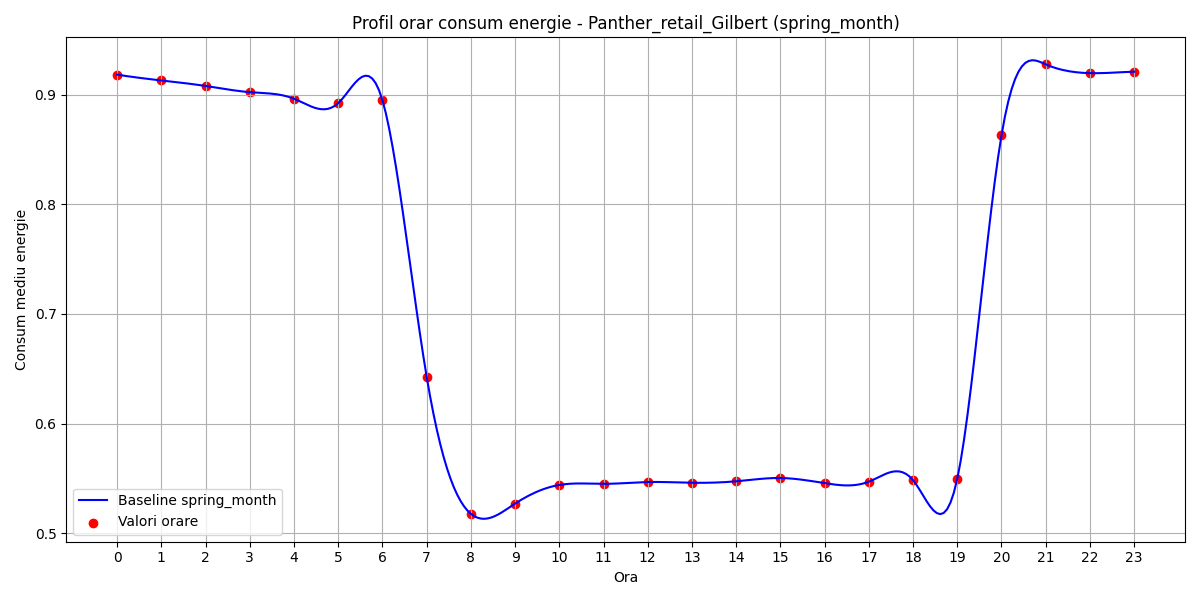

Values plotted in this chart, from the file beside it:
hour, B(t)
0, 0.9182
1, 0.9129
2, 0.9079
3, 0.9022
4, 0.8962
5, 0.8922
6, 0.8949
7, 0.6428
8, 0.5178
9, 0.5271
10, 0.5441
11, 0.5451
12, 0.5468
13, 0.5461
14, 0.5474
15, 0.5504
16, 0.5458
17, 0.5471
18, 0.5484
19, 0.5498
20, 0.8629
21, 0.9275
22, 0.9195
23, 0.9209
